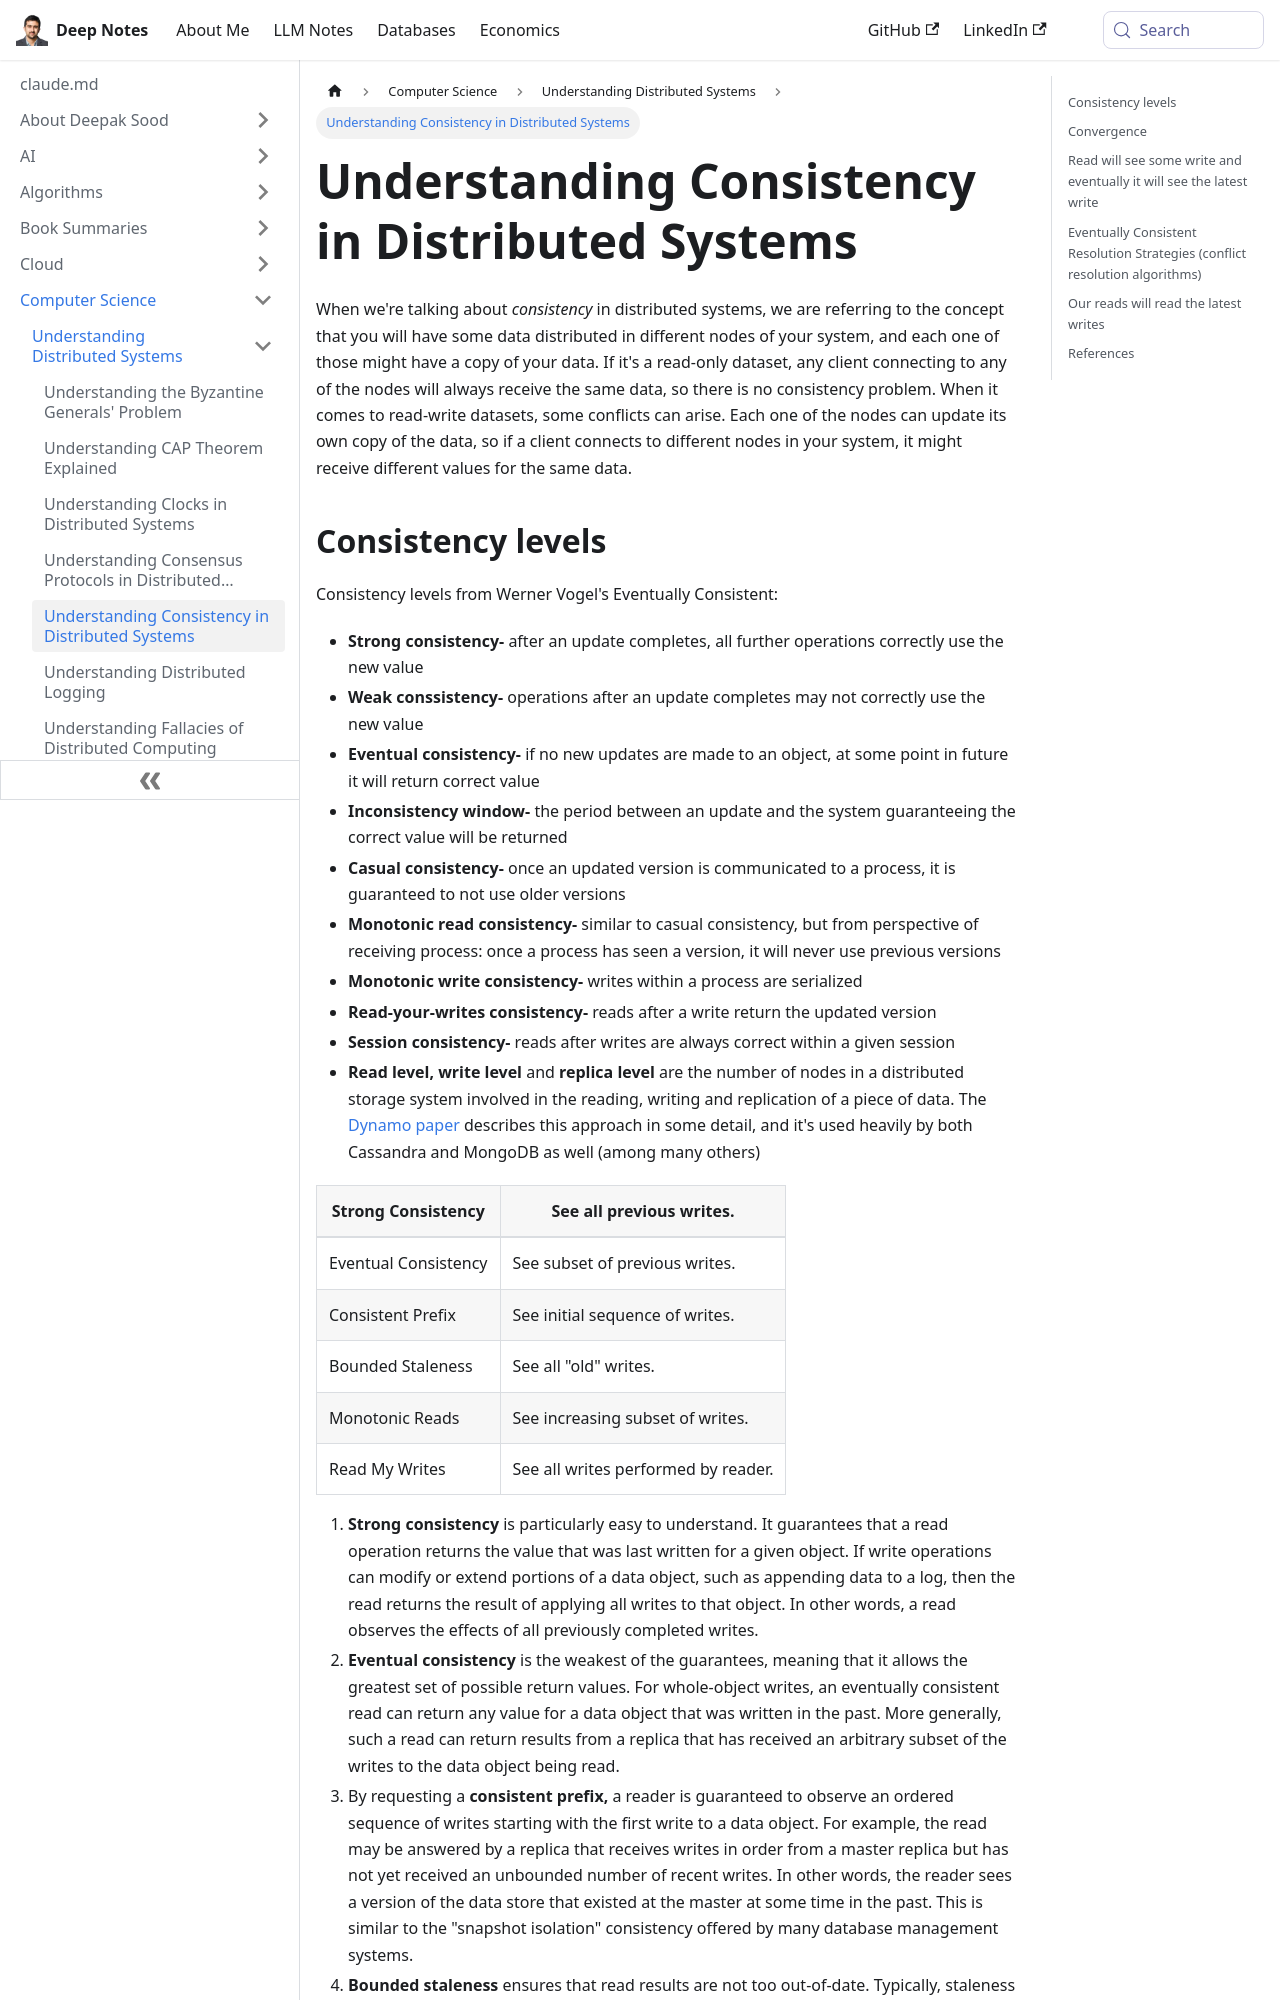

repository: deepaksood619/deepaksood619.github.io · page: computer-science/distributed-system/consistency/index.html · generator: docusaurus

---
slug: /computer-science/distributed-system/consistency
title: Understanding Consistency in Distributed Systems
description: Explore the concept of consistency in distributed systems and learn about different consistency levels to manage data effectively.
created: 2023-03-05
updated: 2024-02-05
---
When we're talking about *consistency* in distributed systems, we are referring to the concept that you will have some data distributed in different nodes of your system, and each one of those might have a copy of your data. If it's a read-only dataset, any client connecting to any of the nodes will always receive the same data, so there is no consistency problem. When it comes to read-write datasets, some conflicts can arise. Each one of the nodes can update its own copy of the data, so if a client connects to different nodes in your system, it might receive different values for the same data.
